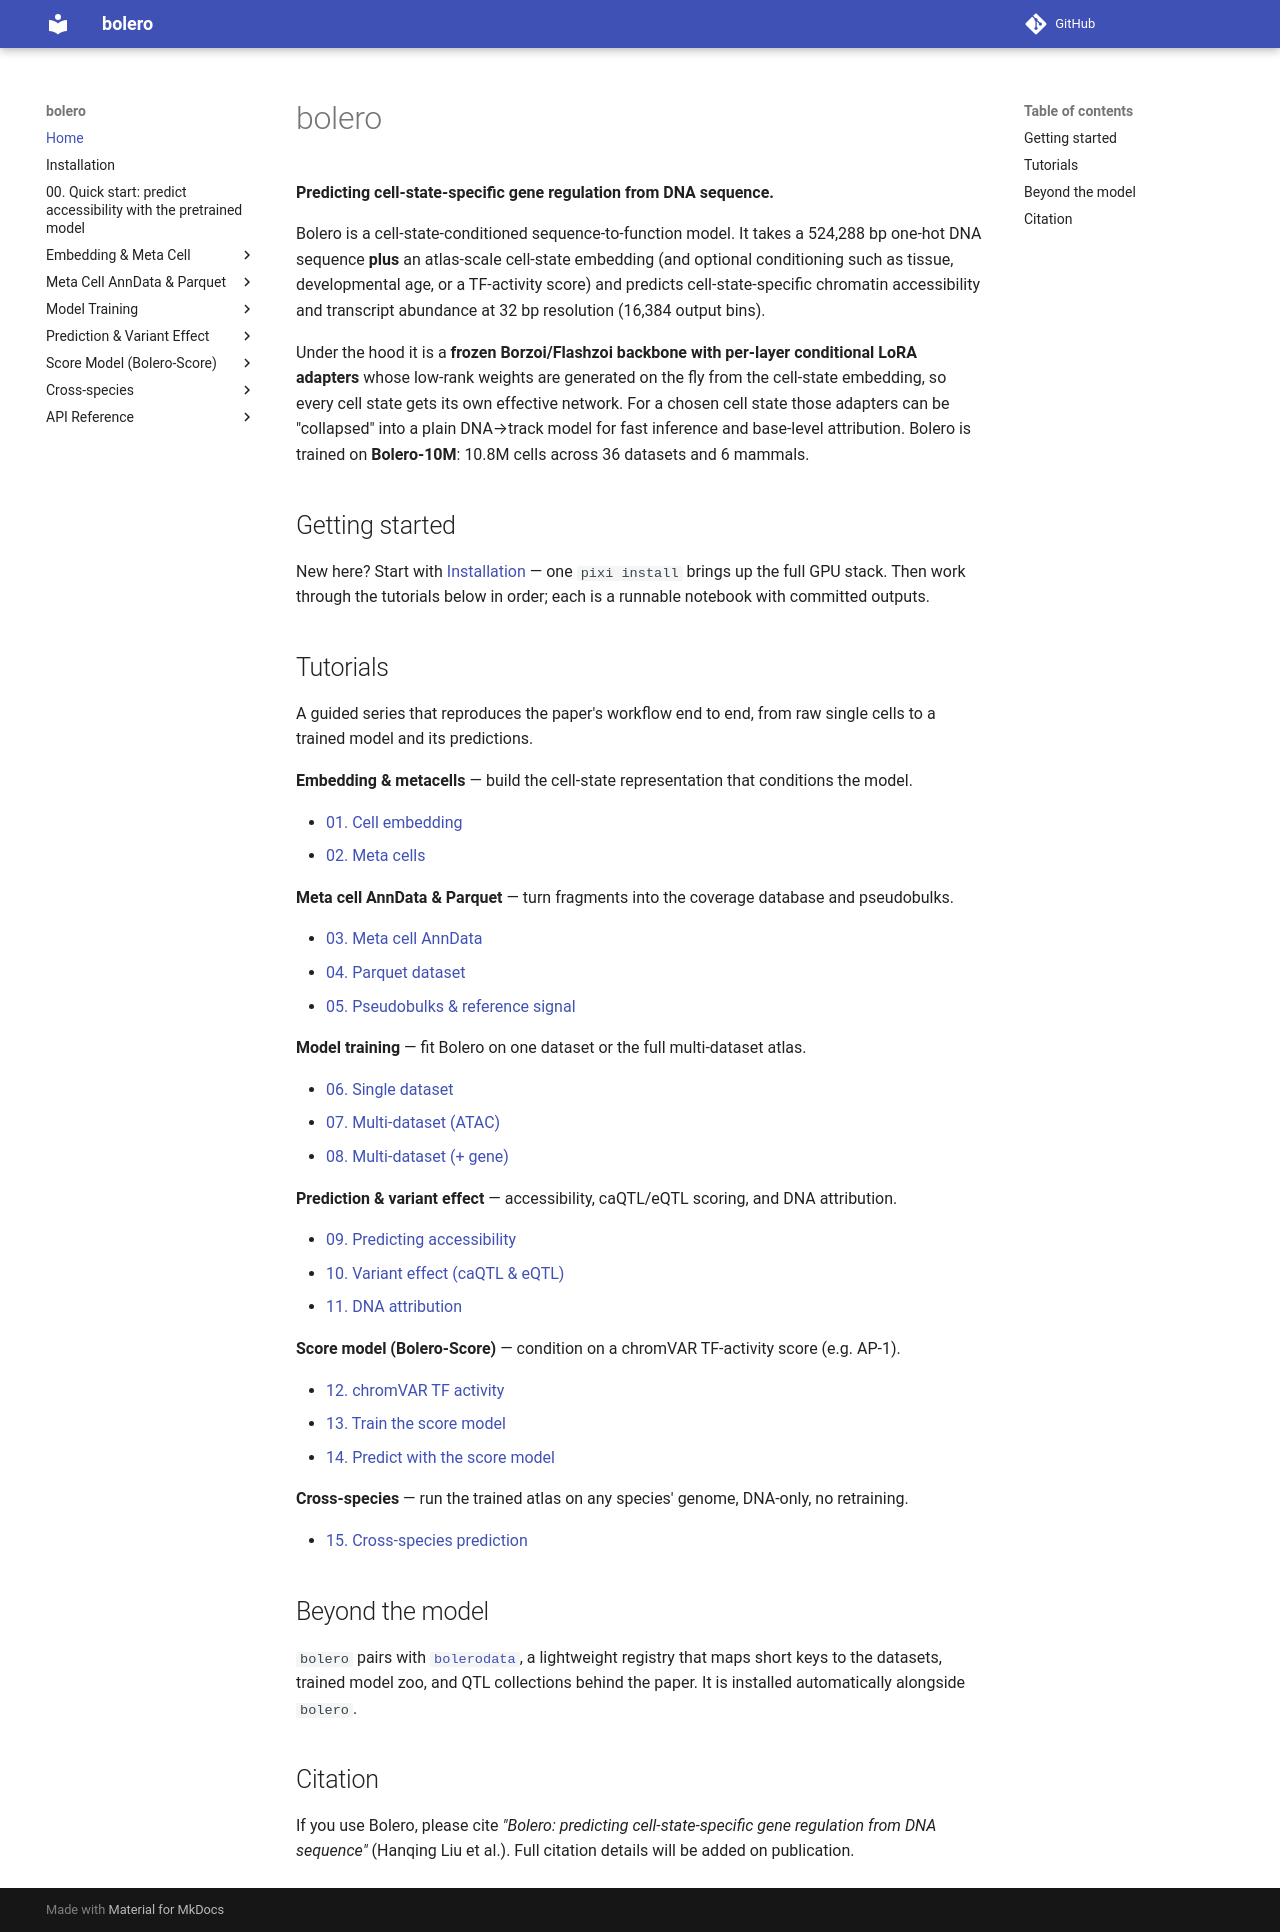

repository: liuhlab/bolero · page: index.html · generator: mkdocs

# bolero

**Predicting cell-state-specific gene regulation from DNA sequence.**

Bolero is a cell-state-conditioned sequence-to-function model. It takes a 524,288 bp
one-hot DNA sequence **plus** an atlas-scale cell-state embedding (and optional conditioning
such as tissue, developmental age, or a TF-activity score) and predicts cell-state-specific
chromatin accessibility and transcript abundance at 32 bp resolution (16,384 output bins).

Under the hood it is a **frozen Borzoi/Flashzoi backbone with per-layer conditional LoRA
adapters** whose low-rank weights are generated on the fly from the cell-state embedding, so
every cell state gets its own effective network. For a chosen cell state those adapters can
be "collapsed" into a plain DNA→track model for fast inference and base-level attribution.
Bolero is trained on **Bolero-10M**: 10.8M cells across 36 datasets and 6 mammals.

## Getting started

New here? Start with [Installation](installation.md) — one `pixi install` brings up the full
GPU stack. Then work through the tutorials below in order; each is a runnable notebook with
committed outputs.

## Tutorials

A guided series that reproduces the paper's workflow end to end, from raw single cells to a
trained model and its predictions.

**Embedding & metacells** — build the cell-state representation that conditions the model.

- [01. Cell embedding](tutorials/embedding_and_meta_cell/01_cell_embedding.ipynb)
- [02. Meta cells](tutorials/embedding_and_meta_cell/02_meta_cell.ipynb)

**Meta cell AnnData & Parquet** — turn fragments into the coverage database and pseudobulks.

- [03. Meta cell AnnData](tutorials/meta_cell_adata_and_parquet/03_meta_cell_adata.ipynb)
- [04. Parquet dataset](tutorials/meta_cell_adata_and_parquet/04_parquet_dataset.ipynb)
- [05. Pseudobulks & reference signal](tutorials/meta_cell_adata_and_parquet/05_pseudobulk_and_reference.ipynb)

**Model training** — fit Bolero on one dataset or the full multi-dataset atlas.

- [06. Single dataset](tutorials/model_training/06_train_borzoi_lora.ipynb)
- [07. Multi-dataset (ATAC)](tutorials/model_training/07_train_multi_dataset_atac.ipynb)
- [08. Multi-dataset (+ gene)](tutorials/model_training/08_train_multi_dataset_gene.ipynb)

**Prediction & variant effect** — accessibility, caQTL/eQTL scoring, and DNA attribution.

- [09. Predicting accessibility](tutorials/prediction/09_prediction_task.ipynb)
- [10. Variant effect (caQTL & eQTL)](tutorials/prediction/10_qtl_task.ipynb)
- [11. DNA attribution](tutorials/prediction/11_attribution_task.ipynb)

**Score model (Bolero-Score)** — condition on a chromVAR TF-activity score (e.g. AP-1).

- [12. chromVAR TF activity](tutorials/score_model/12_chromvar_score.ipynb)
- [13. Train the score model](tutorials/score_model/13_train_score_model.ipynb)
- [14. Predict with the score model](tutorials/score_model/14_predict_score_model.ipynb)

**Cross-species** — run the trained atlas on any species' genome, DNA-only, no retraining.

- [15. Cross-species prediction](tutorials/cross_species/15_cross_species_prediction.ipynb)

## Beyond the model

`bolero` pairs with [`bolerodata`](https://github.com/liuhlab/bolerodata), a lightweight
registry that maps short keys to the datasets, trained model zoo, and QTL collections behind
the paper. It is installed automatically alongside `bolero`.

## Citation

If you use Bolero, please cite *"Bolero: predicting cell-state-specific gene regulation from
DNA sequence"* (Hanqing Liu et al.). Full citation details will be added on publication.
